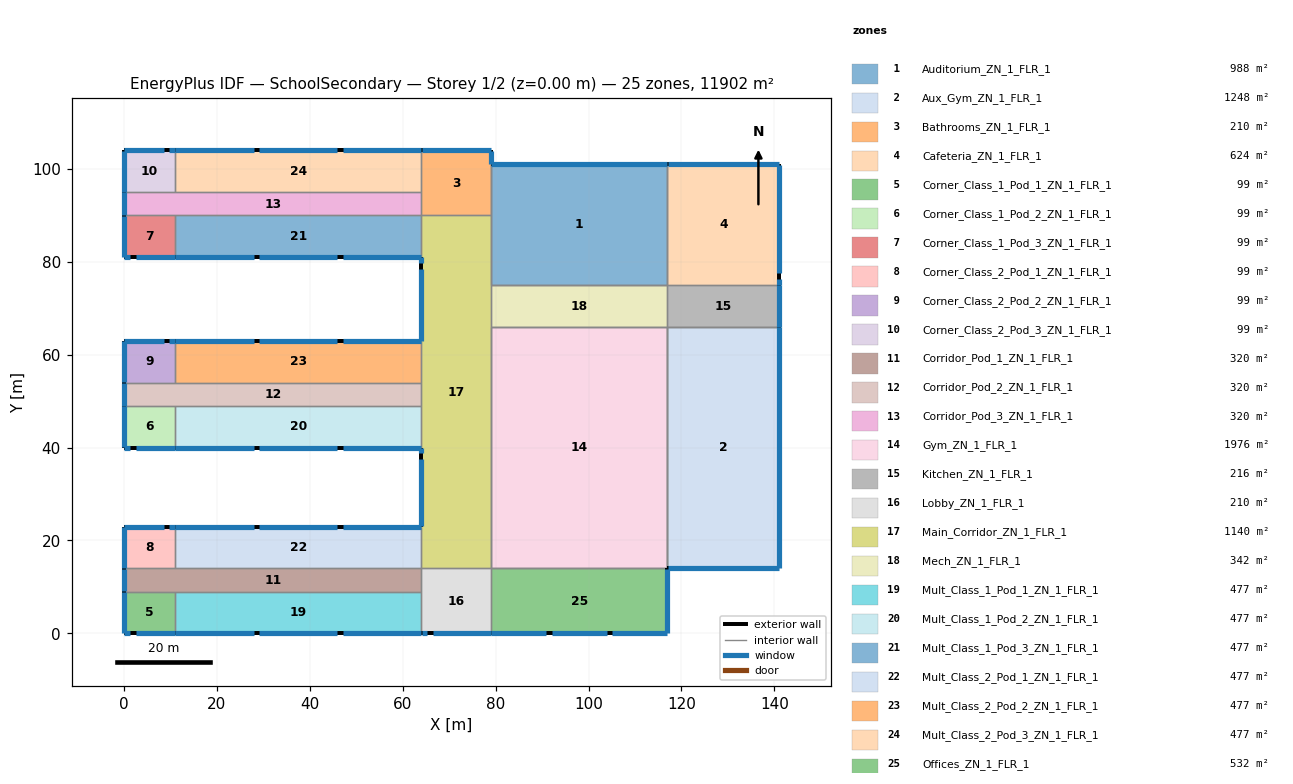
=== STOREY PLAN SPEC (per zone: floor XY polygon, exterior-wall plan segments, windows/doors) ===
zone 1: Auditorium_ZN_1_FLR_1  (988.0 m²)
  floor: (79.00, 101.00) (117.00, 101.00) (117.00, 75.00) (79.00, 75.00)
  exterior wall: (117.00, 101.00) – (79.00, 101.00)  [38.0 m]
    window: (116.95, 101.00) – (79.05, 101.00)  [106.4 m²]
  interior walls: 8
zone 2: Aux_Gym_ZN_1_FLR_1  (1248.0 m²)
  floor: (117.00, 66.00) (141.00, 66.00) (141.00, 14.00) (117.00, 14.00)
  exterior wall: (117.00, 14.00) – (141.00, 14.00)  [24.0 m]
    window: (117.05, 14.00) – (140.95, 14.00)  [67.2 m²]
  exterior wall: (141.00, 14.00) – (141.00, 66.00)  [52.0 m]
    window: (141.00, 14.05) – (141.00, 65.95)  [145.6 m²]
  interior walls: 4
zone 3: Bathrooms_ZN_1_FLR_1  (210.0 m²)
  floor: (64.00, 104.00) (79.00, 104.00) (79.00, 90.00) (64.00, 90.00)
  exterior wall: (79.00, 101.00) – (79.00, 104.00)  [3.0 m]
    window: (79.00, 101.05) – (79.00, 103.95)  [4.2 m²]
  exterior wall: (79.00, 104.00) – (64.00, 104.00)  [15.0 m]
    window: (78.95, 104.00) – (64.05, 104.00)  [21.0 m²]
  interior walls: 4
zone 4: Cafeteria_ZN_1_FLR_1  (624.0 m²)
  floor: (117.00, 101.00) (141.00, 101.00) (141.00, 75.00) (117.00, 75.00)
  exterior wall: (141.00, 75.00) – (141.00, 101.00)  [26.0 m]
    window: (141.00, 77.49) – (141.00, 100.95)  [34.6 m²]
    window: (141.00, 75.05) – (141.00, 76.27)  [1.8 m²]
  exterior wall: (141.00, 101.00) – (117.00, 101.00)  [24.0 m]
    window: (140.95, 101.00) – (117.05, 101.00)  [33.6 m²]
  interior walls: 2
zone 5: Corner_Class_1_Pod_1_ZN_1_FLR_1  (99.0 m²)
  floor: (0.00, 9.00) (11.00, 9.00) (11.00, 0.00) (0.00, 0.00)
  exterior wall: (0.00, 0.00) – (11.00, 0.00)  [11.0 m]
    window: (0.05, 0.00) – (1.27, 0.00)  [1.9 m²]
    window: (2.49, 0.00) – (10.95, 0.00)  [13.5 m²]
  exterior wall: (0.00, 9.00) – (0.00, 0.00)  [9.0 m]
    window: (0.00, 8.95) – (0.00, 0.05)  [12.6 m²]
  interior walls: 2
zone 6: Corner_Class_1_Pod_2_ZN_1_FLR_1  (99.0 m²)
  floor: (0.00, 49.00) (11.00, 49.00) (11.00, 40.00) (0.00, 40.00)
  exterior wall: (0.00, 40.00) – (11.00, 40.00)  [11.0 m]
    window: (0.05, 40.00) – (1.27, 40.00)  [1.9 m²]
    window: (2.49, 40.00) – (10.95, 40.00)  [13.5 m²]
  exterior wall: (0.00, 49.00) – (0.00, 40.00)  [9.0 m]
    window: (0.00, 48.95) – (0.00, 40.05)  [12.6 m²]
  interior walls: 2
zone 7: Corner_Class_1_Pod_3_ZN_1_FLR_1  (99.0 m²)
  floor: (0.00, 90.00) (11.00, 90.00) (11.00, 81.00) (0.00, 81.00)
  exterior wall: (0.00, 81.00) – (11.00, 81.00)  [11.0 m]
    window: (0.05, 81.00) – (1.27, 81.00)  [1.9 m²]
    window: (2.49, 81.00) – (10.95, 81.00)  [13.5 m²]
  exterior wall: (0.00, 90.00) – (0.00, 81.00)  [9.0 m]
    window: (0.00, 89.95) – (0.00, 81.05)  [12.6 m²]
  interior walls: 2
zone 8: Corner_Class_2_Pod_1_ZN_1_FLR_1  (99.0 m²)
  floor: (0.00, 23.00) (11.00, 23.00) (11.00, 14.00) (0.00, 14.00)
  exterior wall: (11.00, 23.00) – (0.00, 23.00)  [11.0 m]
    window: (10.95, 23.00) – (10.95, 23.00) – (9.73, 23.00)  [1.9 m²]
    window: (8.51, 23.00) – (0.05, 23.00) – (0.05, 23.00)  [13.5 m²]
  exterior wall: (0.00, 23.00) – (0.00, 14.00)  [9.0 m]
    window: (0.00, 22.95) – (0.00, 14.05)  [12.6 m²]
  interior walls: 2
zone 9: Corner_Class_2_Pod_2_ZN_1_FLR_1  (99.0 m²)
  floor: (0.00, 63.00) (11.00, 63.00) (11.00, 54.00) (0.00, 54.00)
  exterior wall: (11.00, 63.00) – (0.00, 63.00)  [11.0 m]
    window: (10.95, 63.00) – (9.73, 63.00)  [1.9 m²]
    window: (8.51, 63.00) – (0.05, 63.00)  [13.5 m²]
  exterior wall: (0.00, 63.00) – (0.00, 54.00)  [9.0 m]
    window: (0.00, 62.95) – (0.00, 54.05)  [12.6 m²]
  interior walls: 2
zone 10: Corner_Class_2_Pod_3_ZN_1_FLR_1  (99.0 m²)
  floor: (0.00, 104.00) (11.00, 104.00) (11.00, 95.00) (0.00, 95.00)
  exterior wall: (11.00, 104.00) – (0.00, 104.00)  [11.0 m]
    window: (10.95, 104.00) – (9.73, 104.00)  [1.9 m²]
    window: (8.51, 104.00) – (0.05, 104.00)  [13.5 m²]
  exterior wall: (0.00, 104.00) – (0.00, 95.00)  [9.0 m]
    window: (0.00, 103.95) – (0.00, 95.05)  [12.6 m²]
  interior walls: 2
zone 11: Corridor_Pod_1_ZN_1_FLR_1  (320.0 m²)
  floor: (0.00, 14.00) (64.00, 14.00) (64.00, 9.00) (0.00, 9.00)
  exterior wall: (0.00, 14.00) – (0.00, 9.00)  [5.0 m]
    window: (0.00, 13.95) – (0.00, 9.05)  [7.0 m²]
  interior walls: 5
zone 12: Corridor_Pod_2_ZN_1_FLR_1  (320.0 m²)
  floor: (0.00, 54.00) (64.00, 54.00) (64.00, 49.00) (0.00, 49.00)
  exterior wall: (0.00, 54.00) – (0.00, 49.00)  [5.0 m]
    window: (0.00, 53.95) – (0.00, 49.05)  [7.0 m²]
  interior walls: 5
zone 13: Corridor_Pod_3_ZN_1_FLR_1  (320.0 m²)
  floor: (0.00, 95.00) (64.00, 95.00) (64.00, 90.00) (0.00, 90.00)
  exterior wall: (0.00, 95.00) – (0.00, 90.00)  [5.0 m]
    window: (0.00, 94.95) – (0.00, 90.05)  [7.0 m²]
  interior walls: 5
zone 14: Gym_ZN_1_FLR_1  (1976.0 m²)
  floor: (79.00, 66.00) (117.00, 66.00) (117.00, 14.00) (79.00, 14.00)
  interior walls: 8
zone 15: Kitchen_ZN_1_FLR_1  (216.0 m²)
  floor: (117.00, 75.00) (141.00, 75.00) (141.00, 66.00) (117.00, 66.00)
  exterior wall: (141.00, 66.00) – (141.00, 75.00)  [9.0 m]
    window: (141.00, 66.05) – (141.00, 74.95)  [12.6 m²]
  interior walls: 3
zone 16: Lobby_ZN_1_FLR_1  (210.0 m²)
  floor: (64.00, 14.00) (79.00, 14.00) (79.00, 0.00) (64.00, 0.00)
  exterior wall: (64.00, 0.00) – (79.00, 0.00)  [15.0 m]
    window: (64.05, 0.00) – (65.27, 0.00)  [1.9 m²]
    window: (66.49, 0.00) – (78.95, 0.00)  [19.1 m²]
  interior walls: 4
zone 17: Main_Corridor_ZN_1_FLR_1  (1140.0 m²)
  floor: (64.00, 90.00) (79.00, 90.00) (79.00, 14.00) (64.00, 14.00)
  exterior wall: (64.00, 81.00) – (64.00, 63.00)  [18.0 m]
    window: (64.00, 80.95) – (64.00, 79.73)  [1.8 m²]
    window: (64.00, 78.51) – (64.00, 63.05)  [23.4 m²]
  exterior wall: (64.00, 40.00) – (64.00, 23.00)  [17.0 m]
    window: (64.00, 39.95) – (64.00, 38.73)  [1.9 m²]
    window: (64.00, 37.51) – (64.00, 23.05)  [21.9 m²]
  interior walls: 10
zone 18: Mech_ZN_1_FLR_1  (342.0 m²)
  floor: (79.00, 75.00) (117.00, 75.00) (117.00, 66.00) (79.00, 66.00)
  interior walls: 4
zone 19: Mult_Class_1_Pod_1_ZN_1_FLR_1  (477.0 m²)
  floor: (11.00, 9.00) (64.00, 9.00) (64.00, 0.00) (11.00, 0.00)
  exterior wall: (11.00, 0.00) – (64.00, 0.00)  [53.0 m]
    window: (11.05, 0.00) – (27.87, 0.00)  [24.7 m²]
    window: (29.09, 0.00) – (45.91, 0.00)  [24.7 m²]
    window: (47.13, 0.00) – (63.95, 0.00)  [24.7 m²]
  interior walls: 3
zone 20: Mult_Class_1_Pod_2_ZN_1_FLR_1  (477.0 m²)
  floor: (11.00, 49.00) (64.00, 49.00) (64.00, 40.00) (11.00, 40.00)
  exterior wall: (11.00, 40.00) – (64.00, 40.00)  [53.0 m]
    window: (11.05, 40.00) – (27.87, 40.00)  [24.7 m²]
    window: (29.09, 40.00) – (45.91, 40.00)  [24.7 m²]
    window: (47.13, 40.00) – (63.95, 40.00)  [24.7 m²]
  interior walls: 3
zone 21: Mult_Class_1_Pod_3_ZN_1_FLR_1  (477.0 m²)
  floor: (11.00, 90.00) (64.00, 90.00) (64.00, 81.00) (11.00, 81.00)
  exterior wall: (11.00, 81.00) – (64.00, 81.00)  [53.0 m]
    window: (11.05, 81.00) – (27.87, 81.00)  [24.7 m²]
    window: (29.09, 81.00) – (45.91, 81.00)  [24.7 m²]
    window: (47.13, 81.00) – (63.95, 81.00)  [24.7 m²]
  interior walls: 3
zone 22: Mult_Class_2_Pod_1_ZN_1_FLR_1  (477.0 m²)
  floor: (11.00, 23.00) (64.00, 23.00) (64.00, 14.00) (11.00, 14.00)
  exterior wall: (64.00, 23.00) – (11.00, 23.00)  [53.0 m]
    window: (63.95, 23.00) – (47.13, 23.00)  [24.7 m²]
    window: (45.91, 23.00) – (29.09, 23.00)  [24.7 m²]
    window: (27.87, 23.00) – (11.05, 23.00)  [24.7 m²]
  interior walls: 3
zone 23: Mult_Class_2_Pod_2_ZN_1_FLR_1  (477.0 m²)
  floor: (11.00, 63.00) (64.00, 63.00) (64.00, 54.00) (11.00, 54.00)
  exterior wall: (64.00, 63.00) – (11.00, 63.00)  [53.0 m]
    window: (63.95, 63.00) – (47.13, 63.00)  [24.7 m²]
    window: (27.87, 63.00) – (11.05, 63.00)  [24.7 m²]
    window: (45.91, 63.00) – (29.09, 63.00)  [24.7 m²]
  interior walls: 3
zone 24: Mult_Class_2_Pod_3_ZN_1_FLR_1  (477.0 m²)
  floor: (11.00, 104.00) (64.00, 104.00) (64.00, 95.00) (11.00, 95.00)
  exterior wall: (64.00, 104.00) – (11.00, 104.00)  [53.0 m]
    window: (63.95, 104.00) – (63.95, 104.00) – (47.13, 104.00)  [24.7 m²]
    window: (27.87, 104.00) – (11.05, 104.00) – (11.05, 104.00)  [24.7 m²]
    window: (45.91, 104.00) – (29.09, 104.00)  [24.7 m²]
  interior walls: 3
zone 25: Offices_ZN_1_FLR_1  (532.0 m²)
  floor: (79.00, 14.00) (117.00, 14.00) (117.00, 0.00) (79.00, 0.00)
  exterior wall: (79.00, 0.00) – (117.00, 0.00)  [38.0 m]
    window: (79.05, 0.00) – (90.87, 0.00)  [17.7 m²]
    window: (92.09, 0.00) – (103.91, 0.00)  [17.7 m²]
    window: (105.13, 0.00) – (116.95, 0.00)  [17.7 m²]
  exterior wall: (117.00, 0.00) – (117.00, 14.00)  [14.0 m]
    window: (117.00, 0.05) – (117.00, 13.95)  [19.6 m²]
  interior walls: 2

=== DERIVED (storey summary) ===
Building: SchoolSecondary
Storey: 1 of 2  (floor level z = 0.00 m)
Storey gross floor area: 11902.0 m²
Zones on this storey: 25
  - Auditorium_ZN_1_FLR_1: floor 988.0 m²; exterior wall 38.0 m (304.0 m²); 1 window(s) 106.4 m²; WWR 35.0%
  - Aux_Gym_ZN_1_FLR_1: floor 1248.0 m²; exterior wall 76.0 m (608.0 m²); 2 window(s) 212.8 m²; WWR 35.0%
  - Bathrooms_ZN_1_FLR_1: floor 210.0 m²; exterior wall 18.0 m (72.0 m²); 2 window(s) 25.2 m²; WWR 35.0%
  - Cafeteria_ZN_1_FLR_1: floor 624.0 m²; exterior wall 50.0 m (200.0 m²); 3 window(s) 70.0 m²; WWR 35.0%
  - Corner_Class_1_Pod_1_ZN_1_FLR_1: floor 99.0 m²; exterior wall 20.0 m (80.0 m²); 3 window(s) 28.0 m²; WWR 35.0%
  - Corner_Class_1_Pod_2_ZN_1_FLR_1: floor 99.0 m²; exterior wall 20.0 m (80.0 m²); 3 window(s) 28.0 m²; WWR 35.0%
  - Corner_Class_1_Pod_3_ZN_1_FLR_1: floor 99.0 m²; exterior wall 20.0 m (80.0 m²); 3 window(s) 28.0 m²; WWR 35.0%
  - Corner_Class_2_Pod_1_ZN_1_FLR_1: floor 99.0 m²; exterior wall 20.0 m (80.0 m²); 3 window(s) 28.0 m²; WWR 35.0%
  - Corner_Class_2_Pod_2_ZN_1_FLR_1: floor 99.0 m²; exterior wall 20.0 m (80.0 m²); 3 window(s) 28.0 m²; WWR 35.0%
  - Corner_Class_2_Pod_3_ZN_1_FLR_1: floor 99.0 m²; exterior wall 20.0 m (80.0 m²); 3 window(s) 28.0 m²; WWR 35.0%
  - Corridor_Pod_1_ZN_1_FLR_1: floor 320.0 m²; exterior wall 5.0 m (20.0 m²); 1 window(s) 7.0 m²; WWR 35.0%
  - Corridor_Pod_2_ZN_1_FLR_1: floor 320.0 m²; exterior wall 5.0 m (20.0 m²); 1 window(s) 7.0 m²; WWR 35.0%
  - Corridor_Pod_3_ZN_1_FLR_1: floor 320.0 m²; exterior wall 5.0 m (20.0 m²); 1 window(s) 7.0 m²; WWR 35.0%
  - Gym_ZN_1_FLR_1: floor 1976.0 m²
  - Kitchen_ZN_1_FLR_1: floor 216.0 m²; exterior wall 9.0 m (36.0 m²); 1 window(s) 12.6 m²; WWR 35.0%
  - Lobby_ZN_1_FLR_1: floor 210.0 m²; exterior wall 15.0 m (60.0 m²); 2 window(s) 21.0 m²; WWR 35.0%
  - Main_Corridor_ZN_1_FLR_1: floor 1140.0 m²; exterior wall 35.0 m (140.0 m²); 4 window(s) 49.0 m²; WWR 35.0%
  - Mech_ZN_1_FLR_1: floor 342.0 m²
  - Mult_Class_1_Pod_1_ZN_1_FLR_1: floor 477.0 m²; exterior wall 53.0 m (212.0 m²); 3 window(s) 74.2 m²; WWR 35.0%
  - Mult_Class_1_Pod_2_ZN_1_FLR_1: floor 477.0 m²; exterior wall 53.0 m (212.0 m²); 3 window(s) 74.2 m²; WWR 35.0%
  - Mult_Class_1_Pod_3_ZN_1_FLR_1: floor 477.0 m²; exterior wall 53.0 m (212.0 m²); 3 window(s) 74.2 m²; WWR 35.0%
  - Mult_Class_2_Pod_1_ZN_1_FLR_1: floor 477.0 m²; exterior wall 53.0 m (212.0 m²); 3 window(s) 74.2 m²; WWR 35.0%
  - Mult_Class_2_Pod_2_ZN_1_FLR_1: floor 477.0 m²; exterior wall 53.0 m (212.0 m²); 3 window(s) 74.2 m²; WWR 35.0%
  - Mult_Class_2_Pod_3_ZN_1_FLR_1: floor 477.0 m²; exterior wall 53.0 m (212.0 m²); 3 window(s) 74.2 m²; WWR 35.0%
  - Offices_ZN_1_FLR_1: floor 532.0 m²; exterior wall 52.0 m (208.0 m²); 4 window(s) 72.8 m²; WWR 35.0%
Zone adjacency (shared interzone walls):
  - Auditorium_ZN_1_FLR_1 ↔ Bathrooms_ZN_1_FLR_1
  - Auditorium_ZN_1_FLR_1 ↔ Cafeteria_ZN_1_FLR_1
  - Auditorium_ZN_1_FLR_1 ↔ Main_Corridor_ZN_1_FLR_1
  - Auditorium_ZN_1_FLR_1 ↔ Mech_ZN_1_FLR_1
  - Aux_Gym_ZN_1_FLR_1 ↔ Gym_ZN_1_FLR_1
  - Aux_Gym_ZN_1_FLR_1 ↔ Kitchen_ZN_1_FLR_1
  - Bathrooms_ZN_1_FLR_1 ↔ Corridor_Pod_3_ZN_1_FLR_1
  - Bathrooms_ZN_1_FLR_1 ↔ Main_Corridor_ZN_1_FLR_1
  - Bathrooms_ZN_1_FLR_1 ↔ Mult_Class_2_Pod_3_ZN_1_FLR_1
  - Cafeteria_ZN_1_FLR_1 ↔ Kitchen_ZN_1_FLR_1
  - Corner_Class_1_Pod_1_ZN_1_FLR_1 ↔ Corridor_Pod_1_ZN_1_FLR_1
  - Corner_Class_1_Pod_1_ZN_1_FLR_1 ↔ Mult_Class_1_Pod_1_ZN_1_FLR_1
  - Corner_Class_1_Pod_2_ZN_1_FLR_1 ↔ Corridor_Pod_2_ZN_1_FLR_1
  - Corner_Class_1_Pod_2_ZN_1_FLR_1 ↔ Mult_Class_1_Pod_2_ZN_1_FLR_1
  - Corner_Class_1_Pod_3_ZN_1_FLR_1 ↔ Corridor_Pod_3_ZN_1_FLR_1
  - Corner_Class_1_Pod_3_ZN_1_FLR_1 ↔ Mult_Class_1_Pod_3_ZN_1_FLR_1
  - Corner_Class_2_Pod_1_ZN_1_FLR_1 ↔ Corridor_Pod_1_ZN_1_FLR_1
  - Corner_Class_2_Pod_1_ZN_1_FLR_1 ↔ Mult_Class_2_Pod_1_ZN_1_FLR_1
  - Corner_Class_2_Pod_2_ZN_1_FLR_1 ↔ Corridor_Pod_2_ZN_1_FLR_1
  - Corner_Class_2_Pod_2_ZN_1_FLR_1 ↔ Mult_Class_2_Pod_2_ZN_1_FLR_1
  - Corner_Class_2_Pod_3_ZN_1_FLR_1 ↔ Corridor_Pod_3_ZN_1_FLR_1
  - Corner_Class_2_Pod_3_ZN_1_FLR_1 ↔ Mult_Class_2_Pod_3_ZN_1_FLR_1
  - Corridor_Pod_1_ZN_1_FLR_1 ↔ Lobby_ZN_1_FLR_1
  - Corridor_Pod_1_ZN_1_FLR_1 ↔ Mult_Class_1_Pod_1_ZN_1_FLR_1
  - Corridor_Pod_1_ZN_1_FLR_1 ↔ Mult_Class_2_Pod_1_ZN_1_FLR_1
  - Corridor_Pod_2_ZN_1_FLR_1 ↔ Main_Corridor_ZN_1_FLR_1
  - Corridor_Pod_2_ZN_1_FLR_1 ↔ Mult_Class_1_Pod_2_ZN_1_FLR_1
  - Corridor_Pod_2_ZN_1_FLR_1 ↔ Mult_Class_2_Pod_2_ZN_1_FLR_1
  - Corridor_Pod_3_ZN_1_FLR_1 ↔ Mult_Class_1_Pod_3_ZN_1_FLR_1
  - Corridor_Pod_3_ZN_1_FLR_1 ↔ Mult_Class_2_Pod_3_ZN_1_FLR_1
  - Gym_ZN_1_FLR_1 ↔ Main_Corridor_ZN_1_FLR_1
  - Gym_ZN_1_FLR_1 ↔ Mech_ZN_1_FLR_1
  - Gym_ZN_1_FLR_1 ↔ Offices_ZN_1_FLR_1
  - Kitchen_ZN_1_FLR_1 ↔ Mech_ZN_1_FLR_1
  - Lobby_ZN_1_FLR_1 ↔ Main_Corridor_ZN_1_FLR_1
  - Lobby_ZN_1_FLR_1 ↔ Mult_Class_1_Pod_1_ZN_1_FLR_1
  - Lobby_ZN_1_FLR_1 ↔ Offices_ZN_1_FLR_1
  - Main_Corridor_ZN_1_FLR_1 ↔ Mech_ZN_1_FLR_1
  - Main_Corridor_ZN_1_FLR_1 ↔ Mult_Class_1_Pod_2_ZN_1_FLR_1
  - Main_Corridor_ZN_1_FLR_1 ↔ Mult_Class_1_Pod_3_ZN_1_FLR_1
  - Main_Corridor_ZN_1_FLR_1 ↔ Mult_Class_2_Pod_1_ZN_1_FLR_1
  - Main_Corridor_ZN_1_FLR_1 ↔ Mult_Class_2_Pod_2_ZN_1_FLR_1